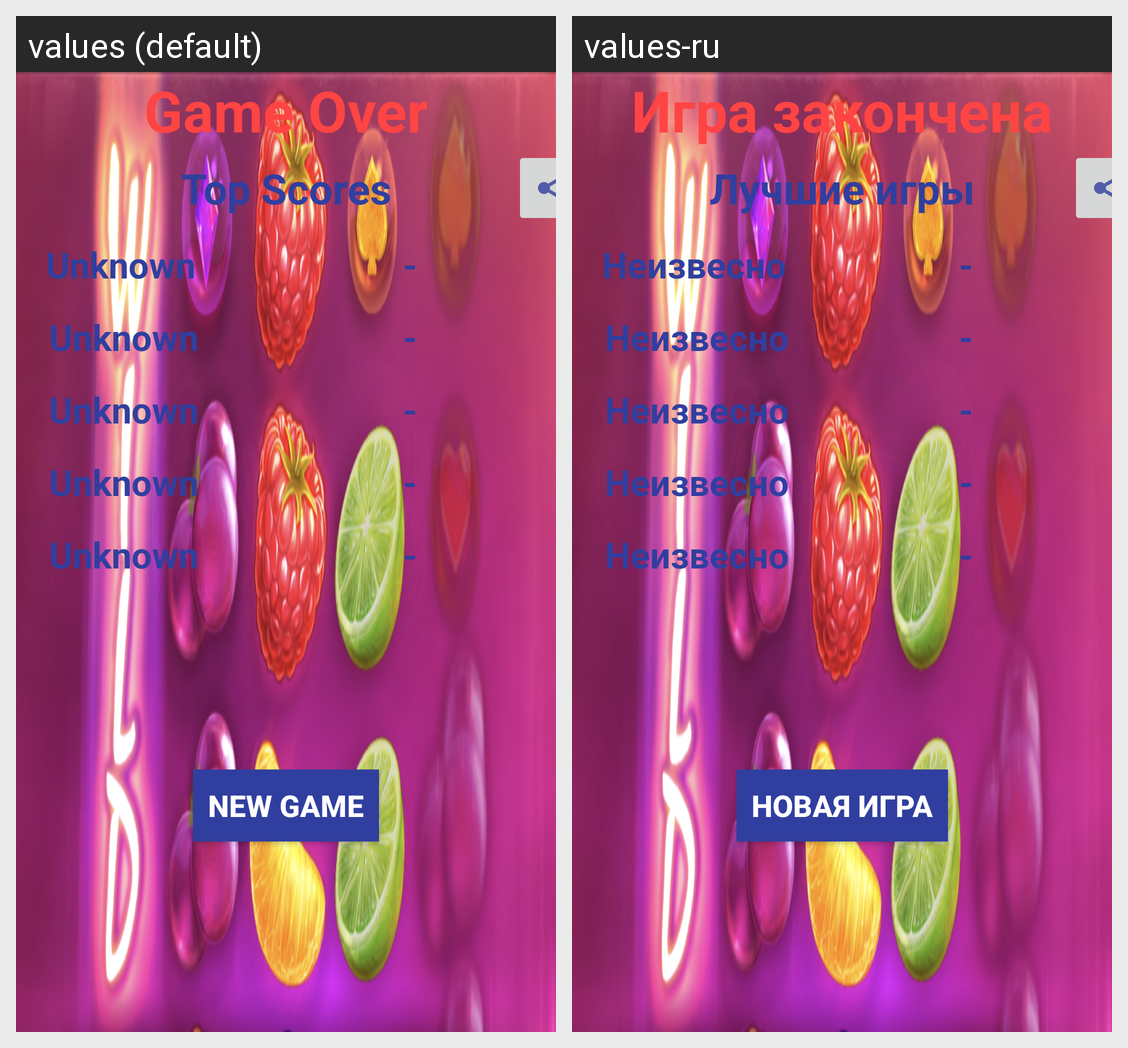

The Android screen above is rendered under two locales of the same app. Produce the string resources it draws, with the default and per-locale values.
Android screen res/layout/game_over.xml rendered under 2 locales, left to right: values (default), values-ru. Device: Nexus 5 (rendered at 1080×1920; each locale shown at half size, 540×960, under a caption strip naming it); theme AppTheme.
Strings drawn on this screen, with the default value and each locale's value (text and hints the layout hard-codes, and strings that could not be matched under every locale, appear in the picture but are not listed):

game_over
  values: Game Over
  values-ru: Игра закончена

top_scores
  values: Top Scores
  values-ru: Лучшие игры

unknown
  values: Unknown
  values-ru: Неизвесно

new_game
  values: New Game
  values-ru: Новая игра
